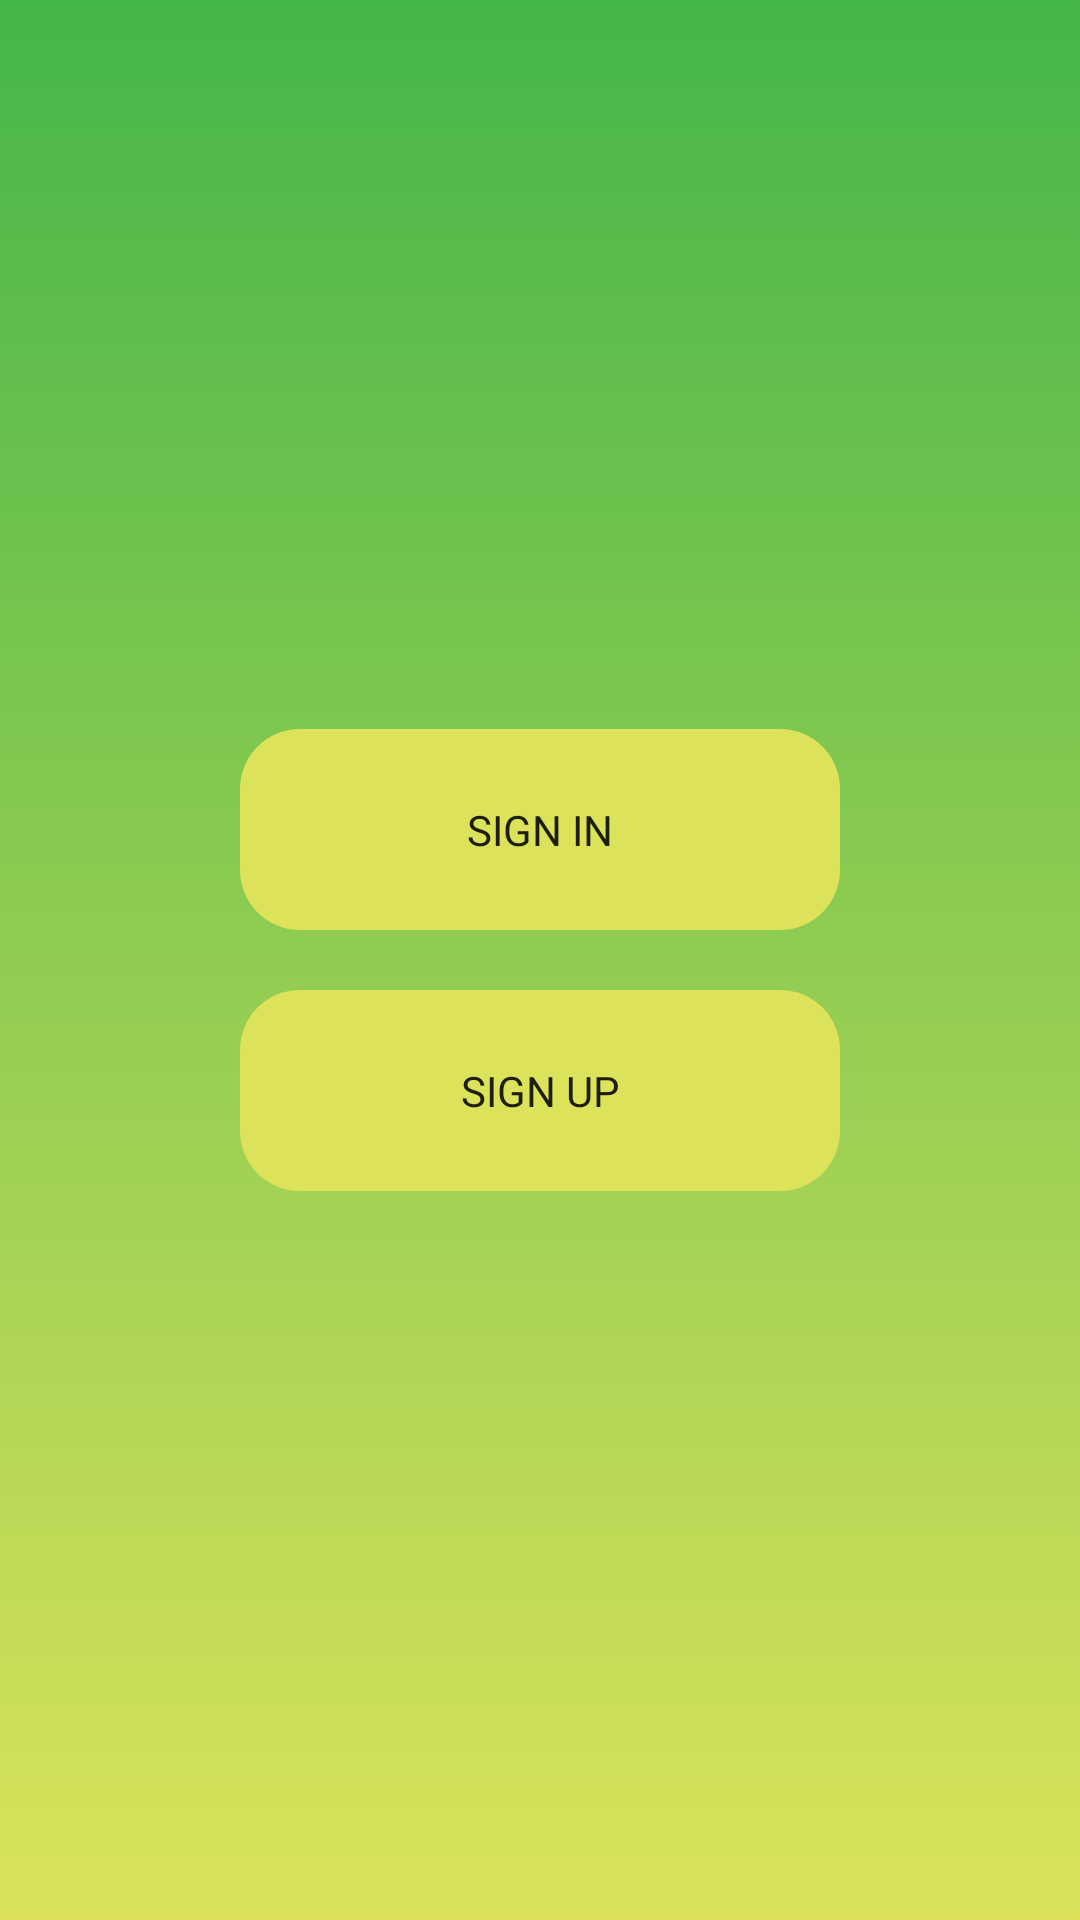

Android layout source for this screen:
<!-- AndroidManifest.xml: activity theme Theme.AppCompat.Light.NoActionBar -->
<!-- res/layout/activity_main.xml -->
<?xml version="1.0" encoding="utf-8"?>
<LinearLayout xmlns:android="http://schemas.android.com/apk/res/android"
    xmlns:app="http://schemas.android.com/apk/res-auto"
    xmlns:tools="http://schemas.android.com/tools"
    android:layout_width="match_parent"
    android:layout_height="match_parent"
    android:background="@drawable/gradient_background"
    android:orientation="vertical"
    tools:context=".MainActivity">

<ImageView
    android:layout_width="match_parent"
    android:layout_height="00dp"
    android:layout_weight="1.0"
    />

    <Button
        android:id="@+id/button"
        android:layout_width="200dp"
        android:layout_height="67dp"
        android:layout_gravity="center_horizontal"
        android:layout_marginBottom="20dp"
        android:background="@drawable/rounded_corners"
        android:backgroundTint="#DCE35B"
        android:text="SIGN IN"
        android:fontFamily="@font/montserrat"
        tools:layout_editor_absoluteX="81dp"
        tools:layout_editor_absoluteY="137dp"
        tools:text="Sign in" />

    <Button
        android:id="@+id/button2"
        android:layout_width="200dp"
        android:layout_height="67dp"
        android:layout_gravity="center_horizontal"
        android:background="@drawable/rounded_corners"
        android:backgroundTint="#DCE35B"
        android:text="Sign Up"
        android:fontFamily="@font/montserrat"
        tools:layout_editor_absoluteX="75dp"
        tools:layout_editor_absoluteY="557dp"
        tools:text="Sign up" />

    <View
        android:layout_width="match_parent"
        android:layout_height="00dp"
        android:layout_weight="1.0"
        />


</LinearLayout>
<!-- resources referenced by this layout -->
<resources>
  <!-- drawable gradient_background (drawable) -->
  <?xml version="1.0" encoding="utf-8"?>
  <selector xmlns:android="http://schemas.android.com/apk/res/android">
  
      <item>
          <shape>
              <gradient
                  android:angle="90"
                  android:startColor="#DCE35B"
                  android:endColor="#45B649"
                  android:type="linear"/>
          </shape>
      </item>
  </selector>
  <!-- drawable rounded_corners (drawable) -->
  <?xml version="1.0" encoding="utf-8"?>
  <selector xmlns:android="http://schemas.android.com/apk/res/android">
      <item>
          <shape xmlns:android="http://schemas.android.com/apk/res/android" android:shape="rectangle">
              <corners android:radius="20dp" />
              <corners android:bottomRightRadius="20dp" android:bottomLeftRadius="20dp" />
          </shape>
      </item>
  
  </selector>
</resources>
